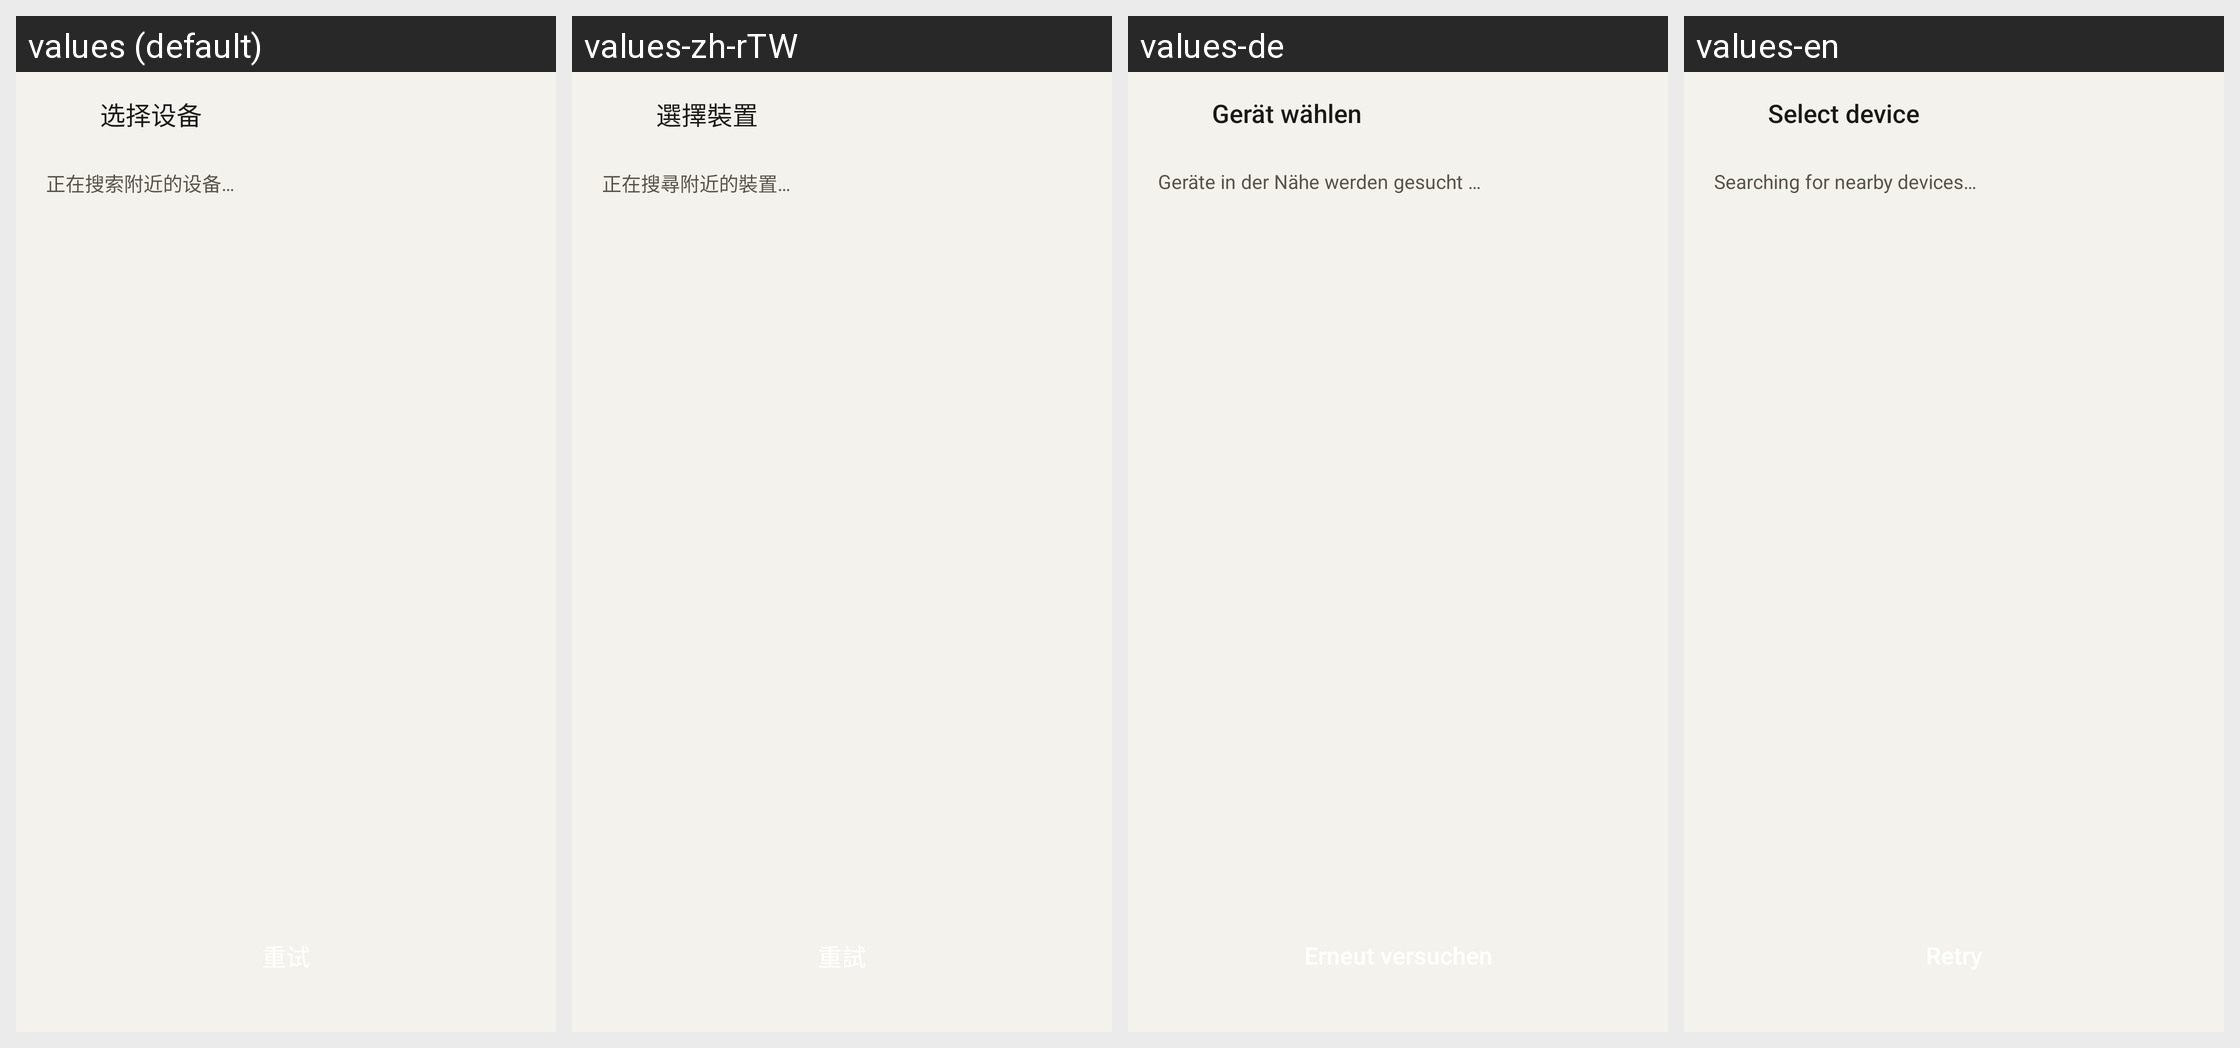

The Android screen above is rendered under several locales of the same app. Produce the string resources it draws, with the default and per-locale values.
Android screen res/layout/activity_scan_device.xml rendered under 4 locales, left to right: values (default), values-zh-rTW, values-de, values-en. Device: Nexus 5 (rendered at 1080×1920; each locale shown at half size, 540×960, under a caption strip naming it); theme Theme.ThumbCard.
Other locales in the repository, not shown: values-ar, values-es, values-fr, values-ja, values-ko, values-ru.
Strings drawn on this screen, with the default value and each locale's value (text and hints the layout hard-codes, and strings that could not be matched under every locale, appear in the picture but are not listed):

scan_title
  values: 选择设备
  values-zh-rTW: 選擇裝置
  values-de: Gerät wählen
  values-en: Select device

scan_hint
  values: 正在搜索附近的设备…
  values-zh-rTW: 正在搜尋附近的裝置…
  values-de: Geräte in der Nähe werden gesucht …
  values-en: Searching for nearby devices…
